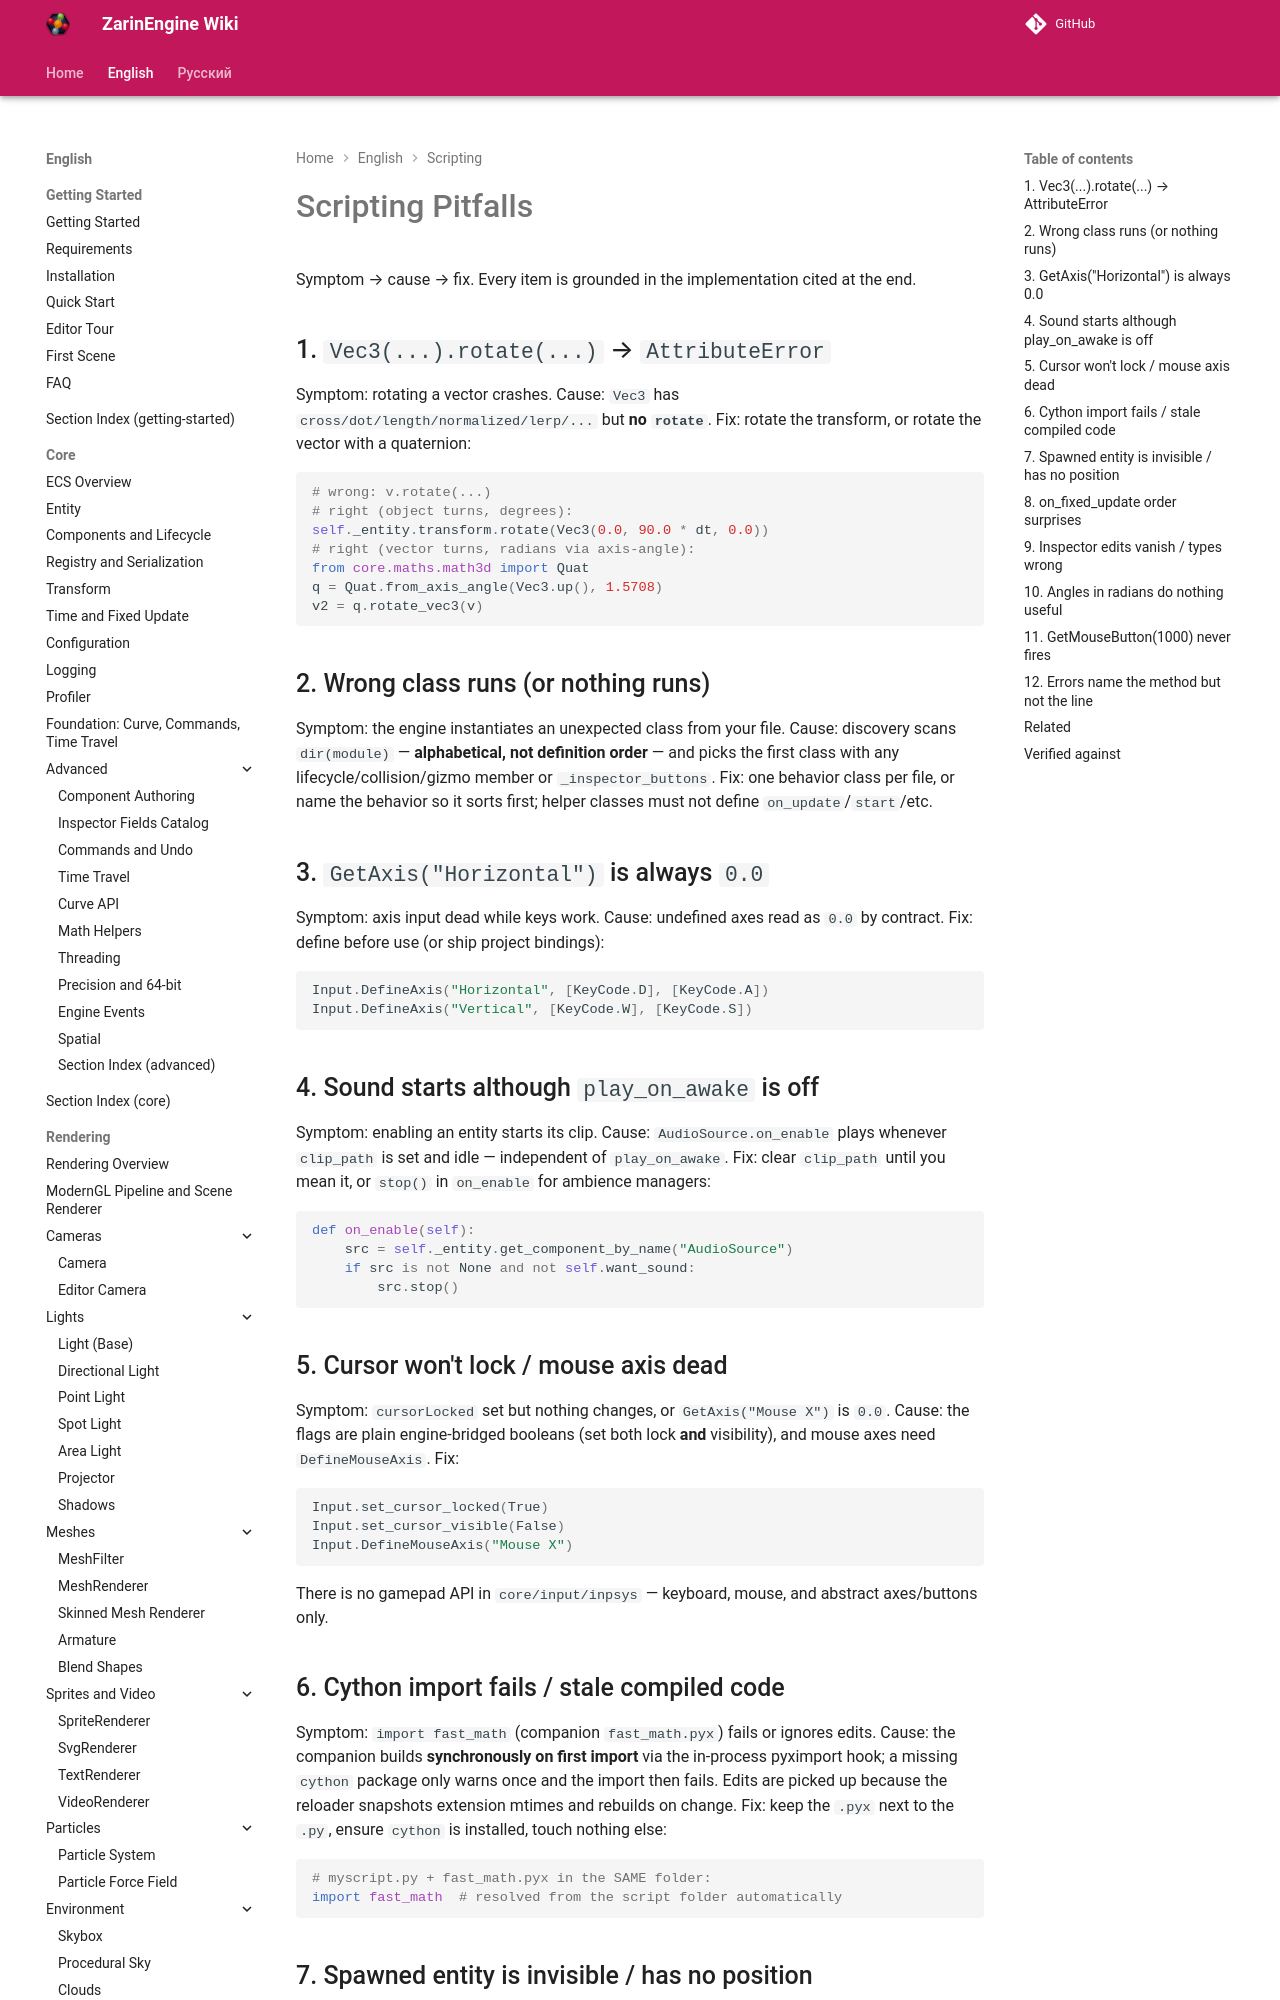

repository: EgorKonstrukt/ZarinEngineWiki · page: en/scripting/pitfalls/index.html · generator: mkdocs

# Scripting Pitfalls

Symptom → cause → fix. Every item is grounded in the implementation cited at the end.

## 1. `Vec3(...).rotate(...)` → `AttributeError`

Symptom: rotating a vector crashes. Cause: `Vec3` has `cross/dot/length/normalized/lerp/...` but **no `rotate`**. Fix: rotate the transform, or rotate the vector with a quaternion:

```python
# wrong: v.rotate(...)
# right (object turns, degrees):
self._entity.transform.rotate(Vec3(0.0, 90.0 * dt, 0.0))
# right (vector turns, radians via axis-angle):
from core.maths.math3d import Quat
q = Quat.from_axis_angle(Vec3.up(), 1.5708)
v2 = q.rotate_vec3(v)
```

## 2. Wrong class runs (or nothing runs)

Symptom: the engine instantiates an unexpected class from your file. Cause: discovery scans `dir(module)` — **alphabetical, not definition order** — and picks the first class with any lifecycle/collision/gizmo member or `_inspector_buttons`. Fix: one behavior class per file, or name the behavior so it sorts first; helper classes must not define `on_update`/`start`/etc.
